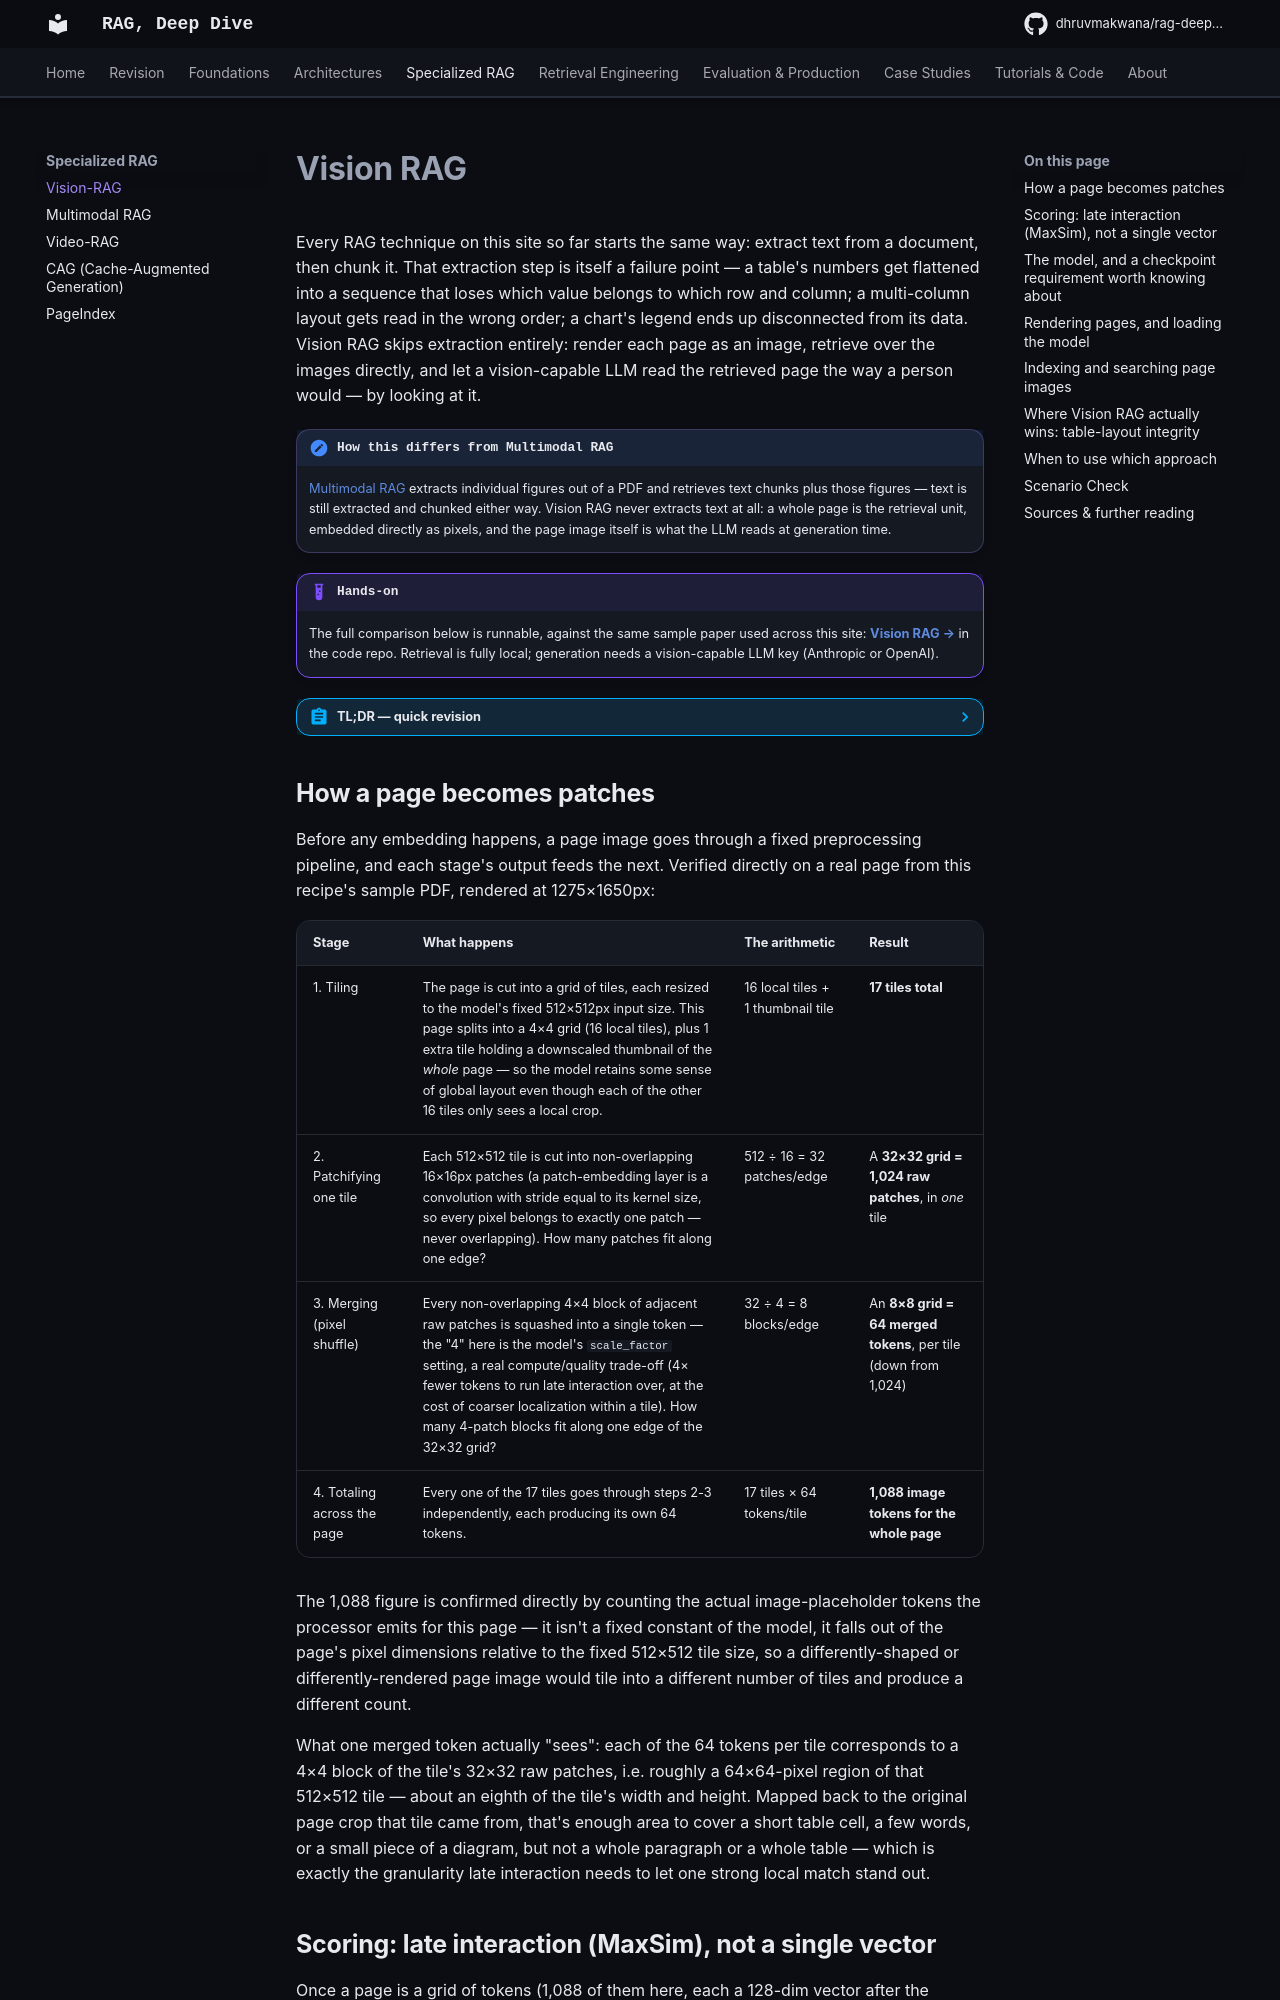

repository: DhruvMakwana/rag-deep-dive · page: vision-rag/index.html · generator: mkdocs

# Vision RAG

Every RAG technique on this site so far starts the same way: extract text from a document, then chunk it. That extraction step is itself a failure point — a table's numbers get flattened into a sequence that loses which value belongs to which row and column; a multi-column layout gets read in the wrong order; a chart's legend ends up disconnected from its data. Vision RAG skips extraction entirely: render each page as an image, retrieve over the images directly, and let a vision-capable LLM read the retrieved page the way a person would — by looking at it.

!!! note "How this differs from Multimodal RAG"
    [Multimodal RAG](multimodal-rag.md) extracts individual figures out of a PDF and retrieves text chunks plus those figures — text is still extracted and chunked either way. Vision RAG never extracts text at all: a whole page is the retrieval unit, embedded directly as pixels, and the page image itself is what the LLM reads at generation time.

!!! example "Hands-on"
    The full comparison below is runnable, against the same sample paper used across this site: [**Vision RAG →**](https://github.com/DhruvMakwana/rag-cookbook/tree/main/vision-rag) in the code repo. Retrieval is fully local; generation needs a vision-capable LLM key (Anthropic or OpenAI).

??? abstract "TL;DR — quick revision"
    - **No text extraction anywhere**: each PDF page is rendered as an image, embedded directly, and — when retrieved — read by the LLM as an image, not OCR'd text
    - **Late interaction (MaxSim), not a single vector**: a page is embedded as a grid of patch vectors, not pooled into one summary vector, so a page can win retrieval on the strength of one region — a single table cell — even if the rest of the page is unrelated to the query
    - **Not a universal upgrade over naive text RAG**: measured Recall@3 on 8 plain factual questions, naive chunk-based text RAG actually scores higher (1.000 vs. 0.875) — page-level retrieval is a coarser unit than a precise chunk, and on a mostly plain-text document, chunking's precision has room to win
    - **Where it genuinely wins**: asked a question whose answer is a specific table cell, naive text RAG retrieves a passage that only *mentions* the table without containing its data, and the LLM correctly declines to guess; Vision RAG retrieves the table's page image and reads the correct value straight off it
    - **The smallest usable model in the ColPali family still needs a real fix to load**: its packaged checkpoint config points at a training-time-only local path; the practical fix is a documented, reusable one — not a workaround to avoid mentioning

## How a page becomes patches

Before any embedding happens, a page image goes through a fixed preprocessing pipeline, and each stage's output feeds the next. Verified directly on a real page from this recipe's sample PDF, rendered at 1275×1650px:

| Stage | What happens | The arithmetic | Result |
|---|---|---|---|
| 1. Tiling | The page is cut into a grid of tiles, each resized to the model's fixed 512×512px input size. This page splits into a 4×4 grid (16 local tiles), plus 1 extra tile holding a downscaled thumbnail of the *whole* page — so the model retains some sense of global layout even though each of the other 16 tiles only sees a local crop. | 16 local tiles + 1 thumbnail tile | **17 tiles total** |
| 2. Patchifying one tile | Each 512×512 tile is cut into non-overlapping 16×16px patches (a patch-embedding layer is a convolution with stride equal to its kernel size, so every pixel belongs to exactly one patch — never overlapping). How many patches fit along one edge? | 512 ÷ 16 = 32 patches/edge | A **32×32 grid = 1,024 raw patches**, in *one* tile |
| 3. Merging (pixel shuffle) | Every non-overlapping 4×4 block of adjacent raw patches is squashed into a single token — the "4" here is the model's `scale_factor` setting, a real compute/quality trade-off (4× fewer tokens to run late interaction over, at the cost of coarser localization within a tile). How many 4-patch blocks fit along one edge of the 32×32 grid? | 32 ÷ 4 = 8 blocks/edge | An **8×8 grid = 64 merged tokens**, per tile (down from 1,024) |
| 4. Totaling across the page | Every one of the 17 tiles goes through steps 2-3 independently, each producing its own 64 tokens. | 17 tiles × 64 tokens/tile | **1,088 image tokens for the whole page** |

The 1,088 figure is confirmed directly by counting the actual image-placeholder tokens the processor emits for this page — it isn't a fixed constant of the model, it falls out of the page's pixel dimensions relative to the fixed 512×512 tile size, so a differently-shaped or differently-rendered page image would tile into a different number of tiles and produce a different count.

What one merged token actually "sees": each of the 64 tokens per tile corresponds to a 4×4 block of the tile's 32×32 raw patches, i.e. roughly a 64×64-pixel region of that 512×512 tile — about an eighth of the tile's width and height. Mapped back to the original page crop that tile came from, that's enough area to cover a short table cell, a few words, or a small piece of a diagram, but not a whole paragraph or a whole table — which is exactly the granularity late interaction needs to let one strong local match stand out.
